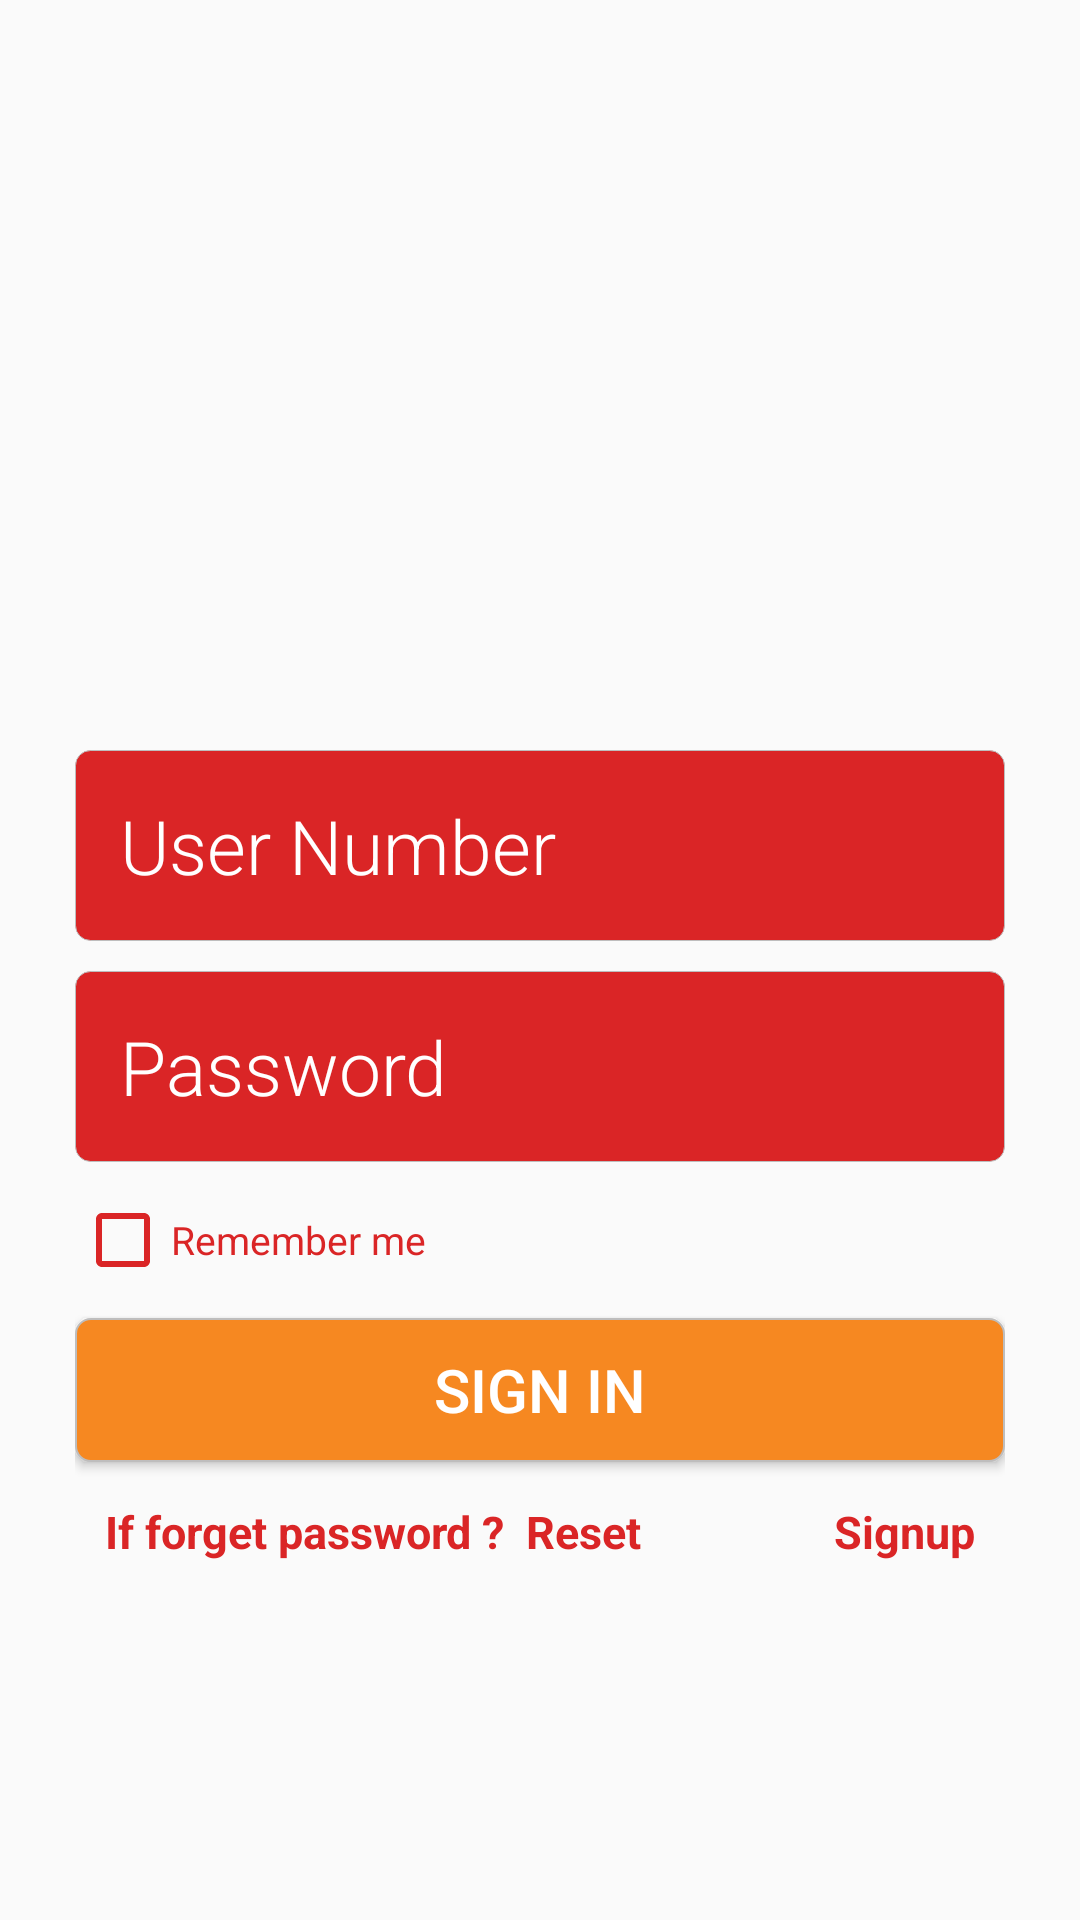

This screen was rendered from an Android layout file. Write that file and the resources it references.
<!-- AndroidManifest.xml: application theme AppTheme -->
<!-- res/layout/activity_login.xml -->
<?xml version="1.0" encoding="utf-8"?>
<RelativeLayout
    xmlns:android="http://schemas.android.com/apk/res/android"
    xmlns:app="http://schemas.android.com/apk/res-auto"
    xmlns:tools="http://schemas.android.com/tools"
    android:layout_width="match_parent"
    android:layout_height="match_parent"
    tools:context=".activities.LoginAct">

    <ScrollView
        android:layout_width="match_parent"
        android:layout_height="match_parent"
        android:fillViewport="true">


        <RelativeLayout
            android:layout_width="match_parent"
            android:layout_height="match_parent"
            android:orientation="vertical">

            <LinearLayout
                android:id="@+id/lin_text1"
                android:layout_width="match_parent"
                android:layout_height="wrap_content"
                android:layout_marginLeft="25dp"
                android:layout_marginTop="0dp"
                android:layout_marginRight="25dp"
                android:gravity="center"
                android:orientation="vertical"

                >

                <ImageView
                    android:layout_width="250dp"
                    android:layout_height="250dp"
                    android:background="@drawable/ic_launcher_background" />

            </LinearLayout>

            
            
            
            
            
            <LinearLayout
                android:id="@+id/input_group"
                android:layout_width="match_parent"
                android:layout_height="wrap_content"
                android:layout_below="@+id/lin_text1"
                android:layout_marginLeft="25dp"
                android:layout_marginRight="25dp"

                android:orientation="vertical">


                <EditText
                    android:id="@+id/edt_user_name"
                    android:layout_width="match_parent"
                    android:layout_height="wrap_content"
                    android:background="@drawable/round_btn_log"
                    android:fontFamily="sans-serif-light"
                    android:hint="User Number"
                    android:inputType="textPersonName"
                    android:padding="15dp"
                    android:textColor="@color/color_white"
                    android:textColorHint="@color/color_white"
                    android:textSize="@dimen/text_size" />



                <EditText
                    android:id="@+id/edt_password"
                    android:layout_width="match_parent"
                    android:layout_height="wrap_content"
                    android:layout_below="@+id/edt_user_name"
                    android:layout_marginTop="10dp"
                    android:background="@drawable/round_btn_log"
                    android:drawablePadding="10dp"
                    android:fontFamily="sans-serif-light"
                    android:hint="Password"
                    android:inputType="textPassword"
                    android:padding="15dp"
                    android:textColor="@color/color_white"
                    android:textColorHighlight="#fff"
                    android:textColorHint="@color/color_white"
                    android:textCursorDrawable="@drawable/cursor_color"
                    android:textSize="@dimen/text_size"
                     />


                
                
                
                
                
                
                
                


                <LinearLayout
                    android:layout_width="match_parent"
                    android:layout_height="wrap_content"
                    android:layout_marginTop="10dp">

                    <androidx.appcompat.widget.AppCompatCheckBox
                        android:id="@+id/cbx_remember_me"
                        android:layout_width="wrap_content"
                        android:layout_height="wrap_content"
                        android:buttonTint="@color/logo_bg_color"
                        android:text="Remember me"
                        android:textColor="@color/logo_bg_color"
                        android:textSize="13sp" />

                </LinearLayout>


                <Button
                    android:id="@+id/btn_sign_in"
                    android:layout_width="match_parent"
                    android:layout_height="wrap_content"
                    android:layout_marginTop="10dp"
                    android:background="@drawable/button"
                    android:foreground="?android:attr/selectableItemBackground"
                    android:text="SIGN IN"
                    android:textAllCaps="false"
                    android:textColor="@color/color_white"
                    android:textSize="@dimen/button_text_size" />

                <RelativeLayout
                    android:layout_width="match_parent"
                    android:layout_height="wrap_content">

                    <TextView
                        android:id="@+id/txv_forgot_pass"
                        android:layout_width="wrap_content"
                        android:layout_height="wrap_content"
                        android:layout_marginTop="3dp"
                        android:fontFamily="sans-serif"
                        android:padding="10dp"
                        android:text="If forget password ?  Reset"
                        android:textAllCaps="false"
                        android:textColor="@color/logo_bg_color"
                        android:textSize="15sp"
                        android:textStyle="bold"

                        />

                    <TextView
                        android:id="@+id/txv_sign_up"
                        android:layout_width="wrap_content"
                        android:layout_height="wrap_content"
                        android:layout_alignParentRight="true"
                        android:layout_marginTop="3dp"
                        android:fontFamily="sans-serif"
                        android:padding="10dp"
                        android:text="Signup"
                        android:textAllCaps="false"
                        android:textColor="@color/logo_bg_color"
                        android:textSize="15sp"
                        android:textStyle="bold" />


                </RelativeLayout>


            </LinearLayout>
            
        </RelativeLayout>

    </ScrollView>



</RelativeLayout>
<!-- resources referenced by this layout -->
<resources>
  <color name="color_white">#fff</color>
  <color name="logo_bg_color">#DA2526</color>
  <dimen name="button_text_size">20sp</dimen>
  <dimen name="text_size">25sp</dimen>
  <!-- drawable button (drawable) -->
  <?xml version="1.0" encoding="utf-8"?>
  <layer-list xmlns:android="http://schemas.android.com/apk/res/android">
      <item>
          <shape>
              <corners android:radius="5dp"/>
              <solid android:color="@color/btn_bg_color" />
              <stroke android:width="0.5dp" android:color="#BEBDBD" />
          </shape>
      </item>
  </layer-list>
  <!-- drawable round_btn_log (drawable) -->
  <?xml version="1.0" encoding="utf-8"?>
  <layer-list xmlns:android="http://schemas.android.com/apk/res/android">
  <item>
      <shape>
          <corners android:topLeftRadius="5dp"
              android:topRightRadius="5dp"
              android:bottomLeftRadius="5dp"
              android:bottomRightRadius="5dp"
              />
          <solid android:color="@color/input_field_color" />
          <stroke android:width="0.2dp" android:color="#BEBDBD" />
      </shape>
  </item>
  </layer-list>
  <style name="AppTheme" parent="Theme.AppCompat">
  
  
      </style>
  <color name="btn_bg_color">#f68821</color>
  <color name="input_field_color">#da2526</color>
  <style name="Theme.AppCompat" parent="Theme.AppCompat.Light.NoActionBar">
  
          <item name="windowActionModeOverlay">true</item>
          <item name="colorPrimary">@color/toolbar_color</item>
          <item name="colorPrimaryDark">@color/toolbar_color</item>
  
      </style>
  <color name="toolbar_color">#e26c2e</color>
</resources>
